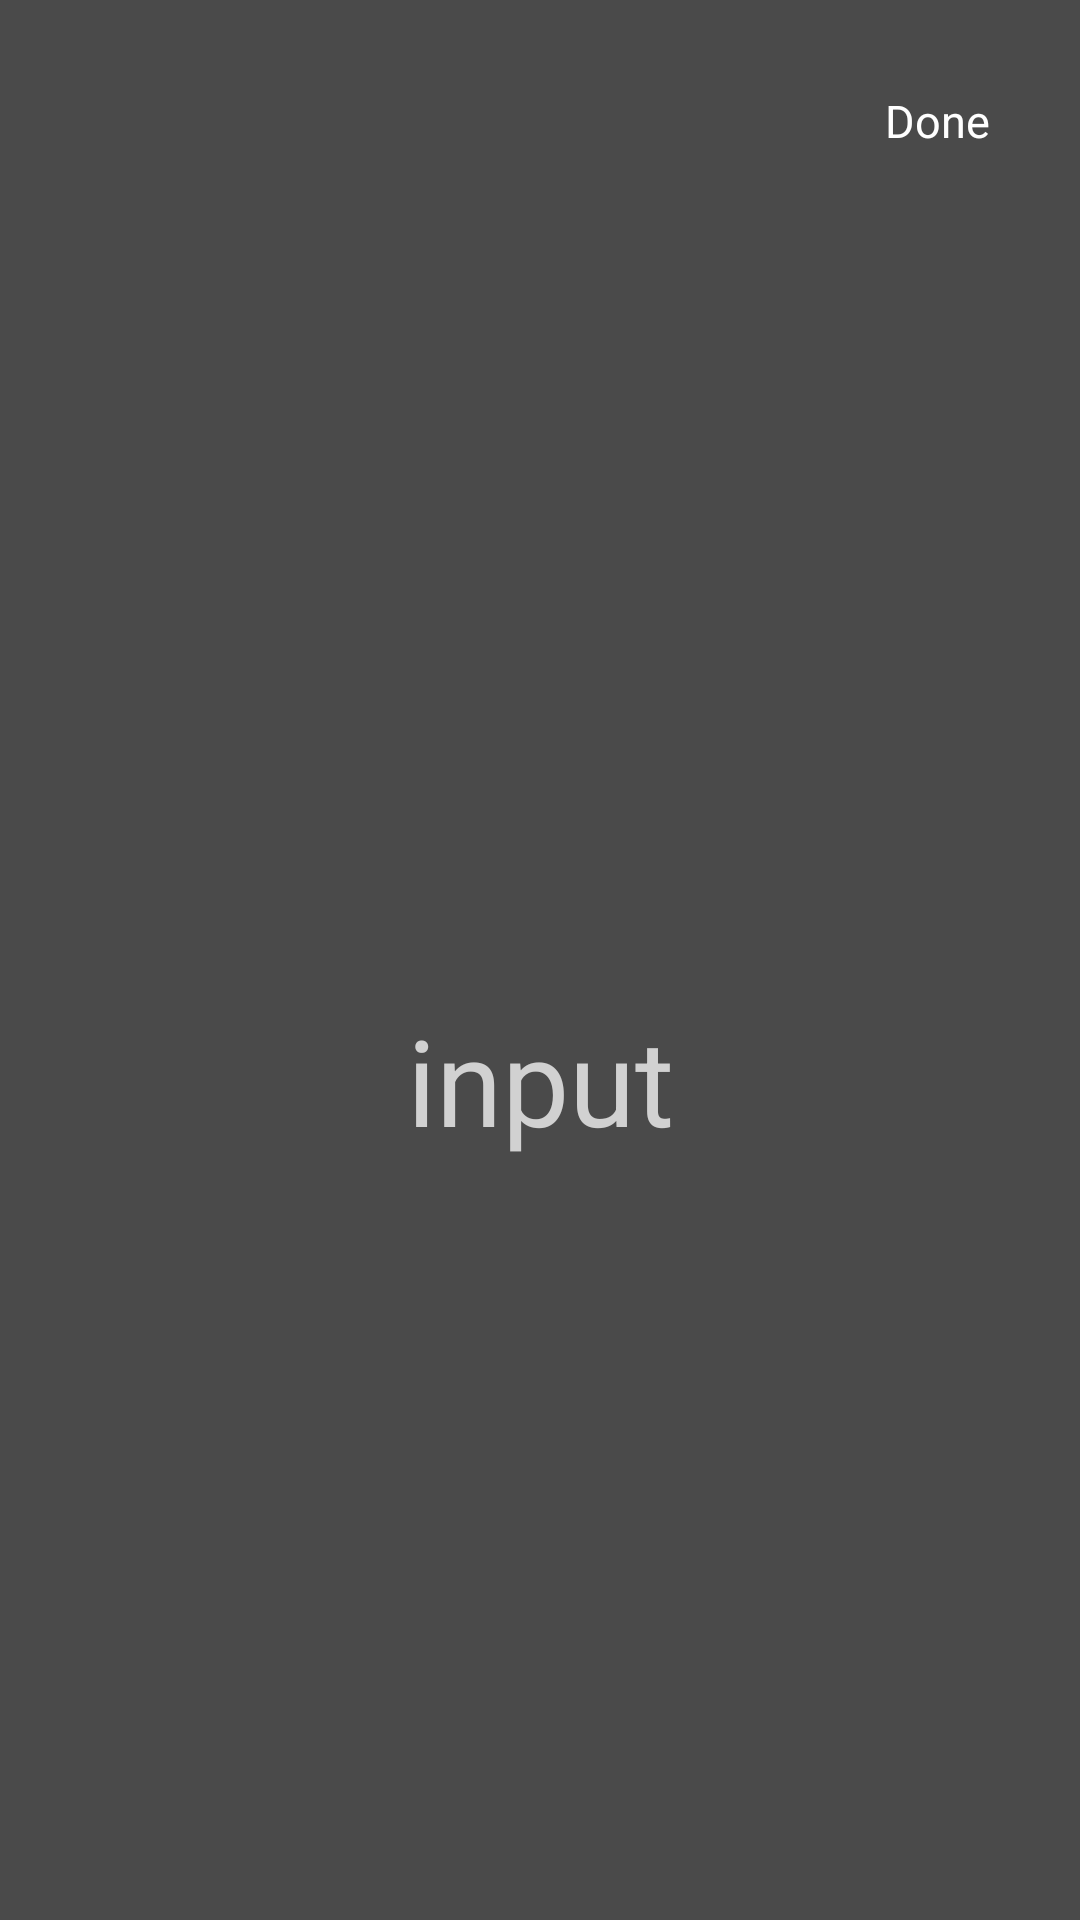

This screen was rendered from an Android layout file. Write that file and the resources it references.
<!-- AndroidManifest.xml: application theme AppTheme -->
<!-- res/layout/layout_add_text_dialog.xml -->
<?xml version="1.0" encoding="utf-8"?>
<layout>

    <data>

    </data>

    <RelativeLayout xmlns:android="http://schemas.android.com/apk/res/android"
        xmlns:app="http://schemas.android.com/apk/res-auto"
        xmlns:tools="http://schemas.android.com/tools"
        android:layout_width="match_parent"
        android:layout_height="match_parent"
        android:background="#B3000000"
        android:orientation="vertical">

        <TextView
            android:id="@+id/add_text_done_tv"
            android:layout_width="wrap_content"
            android:layout_height="wrap_content"
            android:layout_alignParentTop="true"
            android:layout_alignParentEnd="true"
            android:layout_alignParentRight="true"
            android:layout_margin="20dp"
            android:background="@drawable/rounded_border_text_view"
            android:padding="10dp"
            android:text="@string/done"
            android:textAllCaps="false"
            android:textColor="@color/colorWhite"
            android:textSize="15sp" />

        <EditText
            android:id="@+id/add_text_edit_text"
            style="@style/EditText"
            android:layout_width="match_parent"
            android:layout_height="match_parent"
            android:layout_above="@+id/add_text_color_picker_relative_layout"
            android:layout_below="@+id/add_text_done_tv"
            android:background="@null"
            android:focusable="true"
            android:focusableInTouchMode="true"
            android:gravity="center"
            android:hint="input"
            android:inputType="textMultiLine"
            android:textColorHint="#D1D1D1"
            android:textSize="40sp" />

        <RelativeLayout
            android:id="@+id/add_text_color_picker_relative_layout"
            android:layout_width="match_parent"
            android:layout_height="wrap_content"
            android:layout_alignParentBottom="true">

            <androidx.recyclerview.widget.RecyclerView
                android:id="@+id/add_text_color_picker_recycler_view"
                android:layout_width="match_parent"
                android:layout_height="wrap_content"
                android:orientation="horizontal"
                app:layoutManager="androidx.recyclerview.widget.LinearLayoutManager"
                tools:background="@android:color/black"
                tools:listitem="@layout/layout_color_picker_item_list" />

        </RelativeLayout>

    </RelativeLayout>
</layout>
<!-- res/layout/layout_color_picker_item_list.xml (included above) -->
<?xml version="1.0" encoding="utf-8"?>
<layout>

    <data></data>

    <RelativeLayout xmlns:android="http://schemas.android.com/apk/res/android"
        xmlns:tools="http://schemas.android.com/tools"
        android:layout_width="wrap_content"
        android:layout_height="wrap_content">

        <View
            android:id="@+id/color_picker_view"
            android:layout_width="40dp"
            android:layout_height="50dp"
            android:layout_alignParentTop="true"
            android:background="@android:color/white"
            tools:text="" />

    </RelativeLayout>
</layout>
<!-- resources referenced by this layout -->
<resources>
  <color name="colorWhite">#fff</color>
  <string name="done">Done</string>
  <style name="EditText">
          <item name="android:singleLine">true</item>
          <item name="colorControlNormal">#FFFFFF</item>
          <item name="colorControlActivated">#FFFFFF</item>
          <item name="android:textColorPrimary">#FFFFFF</item>
          <item name="android:textSize">14sp</item>
      </style>
  <style name="AppTheme" parent="Theme.AppCompat.Light.DarkActionBar">
          <item name="colorPrimary">@color/colorPrimary</item>
          <item name="colorPrimaryDark">@color/colorPrimaryDark</item>
          <item name="colorAccent">@color/colorAccent</item>
          <item name="android:windowContentTransitions">true</item>
  
          <item name="radioButtonStyle">@style/Widget.MaterialComponents.CompoundButton.RadioButton
          </item>
      </style>
  <color name="colorPrimary">#2196F3</color>
  <color name="colorPrimaryDark">#0069c0</color>
  <color name="colorAccent">#2C2C2C</color>
</resources>
